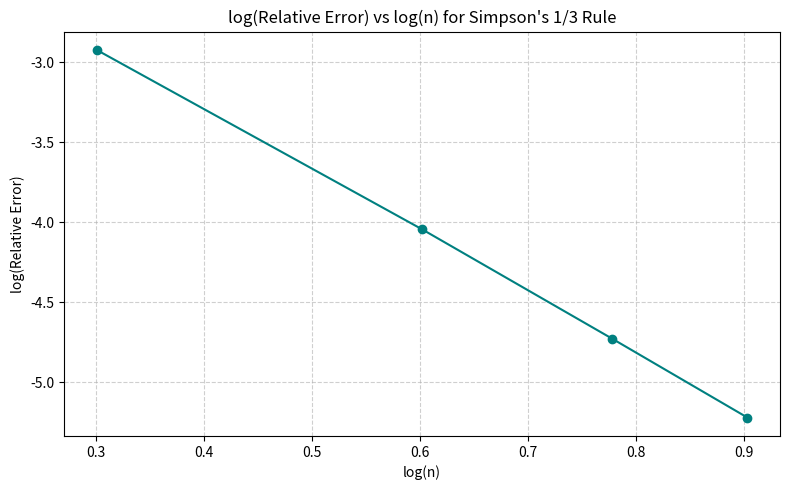

Write the Python code that produced this figure.
import numpy as np
import matplotlib.pyplot as plt
from math import log
from scipy.integrate import quad

def f(x):
    return np.log(x)

def simpson_13(f, a, b, n):
    if n % 2 != 0:
        raise ValueError("n must be even for Simpson's 1/3 Rule")
    h = (b - a) / n
    x = np.linspace(a, b, n+1)
    y = f(x)
    result = y[0] + y[-1] + 4 * sum(y[1:-1:2]) + 2 * sum(y[2:-2:2])
    return (h / 3) * result

a, b = 1, 2
exact, _ = quad(f, a, b)

ns = [2, 4, 6, 8]
approximations = []
relative_errors = []

for n in ns:
    approx = simpson_13(f, a, b, n)
    rel_error = abs((approx - exact) / exact)
    approximations.append(approx)
    relative_errors.append(rel_error)

print(f"{'n':<5}{'Approximation':<20}{'Relative Error':<20}")
print("-" * 45)
for n, approx, err in zip(ns, approximations, relative_errors):
    print(f"{n:<5}{approx:<20.10f}{err:<20.10f}")

log_n = np.log10(ns)
log_error = np.log10(relative_errors)

plt.figure(figsize=(8, 5))
plt.plot(log_n, log_error, marker='o', linestyle='-', color='teal')
plt.title("log(Relative Error) vs log(n) for Simpson's 1/3 Rule")
plt.xlabel("log(n)")
plt.ylabel("log(Relative Error)")
plt.grid(True, linestyle='--', alpha=0.6)
plt.tight_layout()
plt.show()
